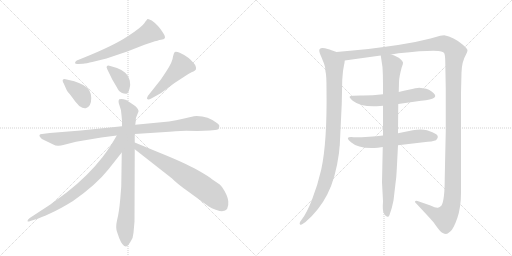
t = 0.00 s
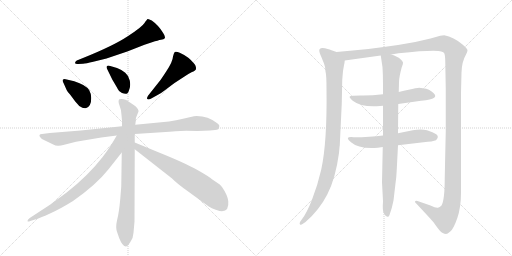
t = 2.23 s
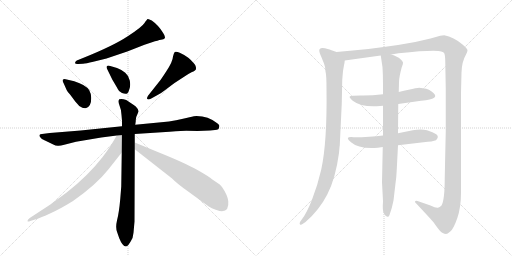
t = 4.47 s
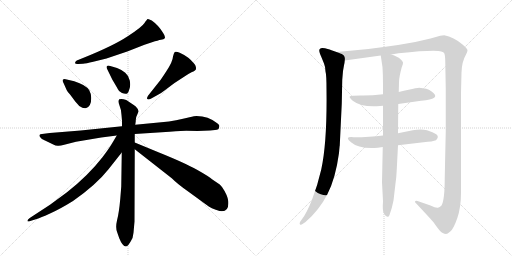
t = 6.70 s
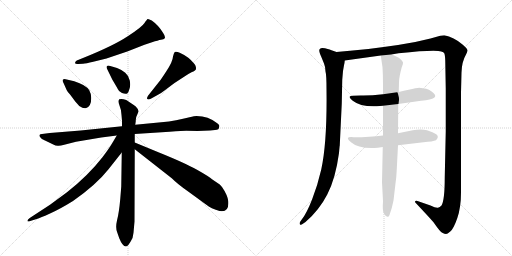
t = 8.94 s
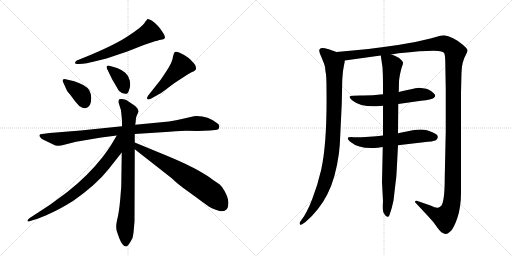
t = 11.17 s

The animated SVG that drew these frames (rendered in a browser with its animation timeline set to each time). Animation: 13 CSS @keyframes rules; one cycle of 11.17 s.

<svg version="1.1" viewBox="0 0 2048 1024" xmlns="http://www.w3.org/2000/svg">
  <g stroke="lightgray" stroke-dasharray="1,1" stroke-width="1" transform="scale(4, 4)">
    <line x1="0" y1="0" x2="256" y2="256"></line>
    <line x1="256" y1="0" x2="0" y2="256"></line>
    <line x1="128" y1="0" x2="128" y2="256"></line>
    <line x1="0" y1="128" x2="256" y2="128"></line>
    <line x1="256" y1="0" x2="512" y2="256"></line>
    <line x1="512" y1="0" x2="256" y2="256"></line>
    <line x1="384" y1="0" x2="384" y2="256"></line>
    <line x1="256" y1="128" x2="512" y2="128"></line>
  </g>
<g transform="scale(1, -1) translate(0, -850)">
   <style type="text/css">
    @keyframes keyframes0 {
      from {
       stroke: black;
       stroke-dashoffset: 624;
       stroke-width: 128;
       }
       67% {
       animation-timing-function: step-end;
       stroke: black;
       stroke-dashoffset: 0;
       stroke-width: 128;
       }
       to {
       stroke: black;
       stroke-width: 1024;
       }
       }
       #make-me-a-hanzi-animation-0 {
         animation: keyframes0 0.757812s both;
         animation-delay: 0.000000s;
         animation-timing-function: linear;
       }
    @keyframes keyframes1 {
      from {
       stroke: black;
       stroke-dashoffset: 377;
       stroke-width: 128;
       }
       55% {
       animation-timing-function: step-end;
       stroke: black;
       stroke-dashoffset: 0;
       stroke-width: 128;
       }
       to {
       stroke: black;
       stroke-width: 1024;
       }
       }
       #make-me-a-hanzi-animation-1 {
         animation: keyframes1 0.556803s both;
         animation-delay: 0.757812s;
         animation-timing-function: linear;
       }
    @keyframes keyframes2 {
      from {
       stroke: black;
       stroke-dashoffset: 375;
       stroke-width: 128;
       }
       55% {
       animation-timing-function: step-end;
       stroke: black;
       stroke-dashoffset: 0;
       stroke-width: 128;
       }
       to {
       stroke: black;
       stroke-width: 1024;
       }
       }
       #make-me-a-hanzi-animation-2 {
         animation: keyframes2 0.555176s both;
         animation-delay: 1.314616s;
         animation-timing-function: linear;
       }
    @keyframes keyframes3 {
      from {
       stroke: black;
       stroke-dashoffset: 495;
       stroke-width: 128;
       }
       62% {
       animation-timing-function: step-end;
       stroke: black;
       stroke-dashoffset: 0;
       stroke-width: 128;
       }
       to {
       stroke: black;
       stroke-width: 1024;
       }
       }
       #make-me-a-hanzi-animation-3 {
         animation: keyframes3 0.652832s both;
         animation-delay: 1.869792s;
         animation-timing-function: linear;
       }
    @keyframes keyframes4 {
      from {
       stroke: black;
       stroke-dashoffset: 961;
       stroke-width: 128;
       }
       76% {
       animation-timing-function: step-end;
       stroke: black;
       stroke-dashoffset: 0;
       stroke-width: 128;
       }
       to {
       stroke: black;
       stroke-width: 1024;
       }
       }
       #make-me-a-hanzi-animation-4 {
         animation: keyframes4 1.032064s both;
         animation-delay: 2.522624s;
         animation-timing-function: linear;
       }
    @keyframes keyframes5 {
      from {
       stroke: black;
       stroke-dashoffset: 839;
       stroke-width: 128;
       }
       73% {
       animation-timing-function: step-end;
       stroke: black;
       stroke-dashoffset: 0;
       stroke-width: 128;
       }
       to {
       stroke: black;
       stroke-width: 1024;
       }
       }
       #make-me-a-hanzi-animation-5 {
         animation: keyframes5 0.932780s both;
         animation-delay: 3.554688s;
         animation-timing-function: linear;
       }
    @keyframes keyframes6 {
      from {
       stroke: black;
       stroke-dashoffset: 765;
       stroke-width: 128;
       }
       71% {
       animation-timing-function: step-end;
       stroke: black;
       stroke-dashoffset: 0;
       stroke-width: 128;
       }
       to {
       stroke: black;
       stroke-width: 1024;
       }
       }
       #make-me-a-hanzi-animation-6 {
         animation: keyframes6 0.872559s both;
         animation-delay: 4.487467s;
         animation-timing-function: linear;
       }
    @keyframes keyframes7 {
      from {
       stroke: black;
       stroke-dashoffset: 683;
       stroke-width: 128;
       }
       69% {
       animation-timing-function: step-end;
       stroke: black;
       stroke-dashoffset: 0;
       stroke-width: 128;
       }
       to {
       stroke: black;
       stroke-width: 1024;
       }
       }
       #make-me-a-hanzi-animation-7 {
         animation: keyframes7 0.805827s both;
         animation-delay: 5.360026s;
         animation-timing-function: linear;
       }
    @keyframes keyframes8 {
      from {
       stroke: black;
       stroke-dashoffset: 993;
       stroke-width: 128;
       }
       76% {
       animation-timing-function: step-end;
       stroke: black;
       stroke-dashoffset: 0;
       stroke-width: 128;
       }
       to {
       stroke: black;
       stroke-width: 1024;
       }
       }
       #make-me-a-hanzi-animation-8 {
         animation: keyframes8 1.058105s both;
         animation-delay: 6.165853s;
         animation-timing-function: linear;
       }
    @keyframes keyframes9 {
      from {
       stroke: black;
       stroke-dashoffset: 1539;
       stroke-width: 128;
       }
       83% {
       animation-timing-function: step-end;
       stroke: black;
       stroke-dashoffset: 0;
       stroke-width: 128;
       }
       to {
       stroke: black;
       stroke-width: 1024;
       }
       }
       #make-me-a-hanzi-animation-9 {
         animation: keyframes9 1.502441s both;
         animation-delay: 7.223958s;
         animation-timing-function: linear;
       }
    @keyframes keyframes10 {
      from {
       stroke: black;
       stroke-dashoffset: 583;
       stroke-width: 128;
       }
       65% {
       animation-timing-function: step-end;
       stroke: black;
       stroke-dashoffset: 0;
       stroke-width: 128;
       }
       to {
       stroke: black;
       stroke-width: 1024;
       }
       }
       #make-me-a-hanzi-animation-10 {
         animation: keyframes10 0.724447s both;
         animation-delay: 8.726400s;
         animation-timing-function: linear;
       }
    @keyframes keyframes11 {
      from {
       stroke: black;
       stroke-dashoffset: 593;
       stroke-width: 128;
       }
       66% {
       animation-timing-function: step-end;
       stroke: black;
       stroke-dashoffset: 0;
       stroke-width: 128;
       }
       to {
       stroke: black;
       stroke-width: 1024;
       }
       }
       #make-me-a-hanzi-animation-11 {
         animation: keyframes11 0.732585s both;
         animation-delay: 9.450846s;
         animation-timing-function: linear;
       }
    @keyframes keyframes12 {
      from {
       stroke: black;
       stroke-dashoffset: 904;
       stroke-width: 128;
       }
       75% {
       animation-timing-function: step-end;
       stroke: black;
       stroke-dashoffset: 0;
       stroke-width: 128;
       }
       to {
       stroke: black;
       stroke-width: 1024;
       }
       }
       #make-me-a-hanzi-animation-12 {
         animation: keyframes12 0.985677s both;
         animation-delay: 10.183431s;
         animation-timing-function: linear;
       }
</style>
<path d="M 313 594 L 332 595 Q 343 596 373 603 L 426 616 L 509 644 L 578 671 L 608 681 Q 633 689 644 691 Q 656 692 658 696 Q 664 701 652 719 Q 634 749 607 768 Q 594 775 591 774 Q 588 773 578 758 Q 568 742 511 705 Q 454 667 332 618 L 307 608 Q 300 603 300 598 Q 301 593 313 594 Z" fill="lightgray"></path> 
<path d="M 255 516 L 267 489 Q 269 484 281 471 L 301 444 L 317 426 Q 335 414 345 418 Q 365 425 365 458 Q 365 475 357 489 Q 343 511 297 525 L 267 532 Q 257 536 252 532 Q 248 528 255 516 Z" fill="lightgray"></path> 
<path d="M 468 578 L 441 586 Q 432 590 428 586 Q 424 582 429 573 L 449 532 Q 471 495 471 494 Q 475 483 488 478 Q 501 473 509 476 Q 514 480 518 495 Q 523 509 519 528 Q 516 546 501 559 Q 486 572 468 578 Z" fill="lightgray"></path> 
<path d="M 605 456 L 632 471 Q 643 476 658 488 L 698 518 L 738 544 Q 755 556 766 561 Q 777 565 783 571 Q 787 582 777 595 Q 755 623 719 639 Q 704 646 699 642 Q 695 638 692 624 Q 691 604 666 566 Q 641 527 634 520 L 596 472 Q 585 458 589 454 Q 593 450 605 456 Z" fill="lightgray"></path> 
<path d="M 539 314 L 678 323 Q 733 327 745 327 L 790 326 L 840 328 L 860 330 Q 868 331 873 333 Q 875 335 877 343 Q 880 350 869 357 Q 833 386 786 386 Q 779 386 758 381 Q 738 375 676 364 L 541 351 L 488 345 L 323 328 L 199 318 L 168 314 Q 160 314 158 310 Q 157 305 161 301 Q 165 294 180 288 L 211 273 Q 223 267 231 267 Q 240 266 257 271 L 304 283 L 405 300 L 467 308 L 539 314 Z" fill="lightgray"></path> 
<path d="M 539 280 L 539 314 L 541 351 L 543 365 Q 542 380 550 394 L 554 404 Q 555 412 543 424 Q 534 431 523 438 L 505 450 Q 488 456 477 453 Q 471 446 478 428 Q 486 409 486 390 L 488 367 L 488 345 L 487 240 L 485 104 L 481 54 Q 476 -2 468 -32 Q 461 -62 469 -80 L 477 -103 Q 492 -140 507 -135 Q 512 -133 522 -117 Q 533 -101 534 -81 L 538 -36 L 539 253 L 539 280 Z" fill="lightgray"></path> 
<path d="M 467 308 L 454 286 Q 438 258 409 220 Q 353 148 268 81 L 200 31 L 119 -22 Q 109 -30 110 -34 Q 111 -38 121 -34 L 153 -24 Q 159 -22 198 -5 Q 237 12 292 46 Q 385 111 434 173 L 487 240 C 548 317 482 334 467 308 Z" fill="lightgray"></path> 
<path d="M 636 240 L 539 280 C 511 291 515 272 539 253 L 687 137 Q 710 114 750 86 L 835 24 Q 846 16 863 11 Q 881 5 888 5 Q 917 5 913 46 Q 910 70 888 102 L 879 112 L 848 133 Q 836 144 788 171 Q 740 198 636 240 Z" fill="lightgray"></path> 
<path d="M 1346 642 L 1326 649 Q 1324 651 1300 657 Q 1277 662 1277 648 Q 1277 641 1285 623 L 1296 596 Q 1301 585 1302 564 Q 1306 550 1306 495 Q 1309 282 1285 172 Q 1271 111 1249 54 Q 1227 -3 1207 -28 L 1200 -38 Q 1197 -44 1200 -48 Q 1203 -52 1213 -44 L 1222 -38 Q 1276 8 1309 72 Q 1342 135 1356 238 Q 1358 264 1359 268 L 1367 435 L 1369 531 L 1372 566 L 1376 589 Q 1378 595 1379 608 C 1382 629 1374 632 1346 642 Z" fill="lightgray"></path> 
<path d="M 1565 632 L 1594 637 Q 1741 652 1765 644 Q 1775 641 1777 637 Q 1780 632 1781 608 L 1783 494 L 1783 325 L 1779 142 Q 1779 49 1766 28 Q 1758 20 1754 20 Q 1747 16 1722 28 L 1670 46 Q 1669 47 1665 47 Q 1662 46 1660 44 Q 1659 42 1663 38 Q 1714 -16 1734 -39 Q 1760 -77 1769 -81 Q 1779 -86 1784 -86 Q 1789 -86 1801 -76 Q 1814 -66 1829 -23 Q 1844 20 1844 80 L 1844 480 L 1846 560 Q 1847 603 1865 634 Q 1869 641 1870 648 Q 1871 654 1850 672 Q 1815 702 1777 709 L 1761 707 L 1722 696 L 1661 682 L 1592 670 Q 1478 653 1346 642 C 1316 639 1349 604 1379 608 L 1523 628 L 1565 632 Z" fill="lightgray"></path> 
<path d="M 1532 473 Q 1482 467 1442 468 Q 1403 468 1399 464 Q 1396 460 1411 447 Q 1445 420 1520 426 L 1532 427 L 1593 434 L 1684 447 Q 1727 451 1735 458 Q 1744 464 1739 472 Q 1728 487 1705 495 L 1677 499 Q 1672 499 1661 497 Q 1651 495 1595 482 L 1532 473 Z" fill="lightgray"></path> 
<path d="M 1532 308 Q 1480 301 1415 301 Q 1374 305 1404 281 Q 1436 253 1511 259 L 1531 262 L 1592 269 L 1694 281 Q 1732 284 1744 289 Q 1758 303 1745 313 Q 1733 322 1708 329 Q 1684 335 1651 329 L 1592 317 L 1532 308 Z" fill="lightgray"></path> 
<path d="M 1595 482 L 1596 522 Q 1597 546 1607 581 Q 1613 595 1612 600 Q 1612 604 1601 614 Q 1591 624 1565 632 C 1537 643 1520 649 1523 628 L 1530 581 Q 1532 549 1532 516 L 1532 473 L 1532 427 L 1532 308 L 1531 262 L 1528 121 L 1532 45 Q 1529 5 1536 -4 Q 1543 -17 1550 -17 Q 1554 -19 1558 -10 Q 1568 17 1574 48 L 1581 108 Q 1586 141 1587 172 L 1592 269 L 1592 317 L 1593 434 L 1595 482 Z" fill="lightgray"></path> 
      <clipPath id="make-me-a-hanzi-clip-0">
      <path d="M 313 594 L 332 595 Q 343 596 373 603 L 426 616 L 509 644 L 578 671 L 608 681 Q 633 689 644 691 Q 656 692 658 696 Q 664 701 652 719 Q 634 749 607 768 Q 594 775 591 774 Q 588 773 578 758 Q 568 742 511 705 Q 454 667 332 618 L 307 608 Q 300 603 300 598 Q 301 593 313 594 Z" fill="lightgray"></path>
      </clipPath>
      <path clip-path="url(#make-me-a-hanzi-clip-0)" d="M 648 702 L 598 720 L 454 647 L 308 600 " fill="none" id="make-me-a-hanzi-animation-0" stroke-dasharray="496 992" stroke-linecap="round"></path>

      <clipPath id="make-me-a-hanzi-clip-1">
      <path d="M 255 516 L 267 489 Q 269 484 281 471 L 301 444 L 317 426 Q 335 414 345 418 Q 365 425 365 458 Q 365 475 357 489 Q 343 511 297 525 L 267 532 Q 257 536 252 532 Q 248 528 255 516 Z" fill="lightgray"></path>
      </clipPath>
      <path clip-path="url(#make-me-a-hanzi-clip-1)" d="M 260 527 L 323 474 L 339 439 " fill="none" id="make-me-a-hanzi-animation-1" stroke-dasharray="249 498" stroke-linecap="round"></path>

      <clipPath id="make-me-a-hanzi-clip-2">
      <path d="M 468 578 L 441 586 Q 432 590 428 586 Q 424 582 429 573 L 449 532 Q 471 495 471 494 Q 475 483 488 478 Q 501 473 509 476 Q 514 480 518 495 Q 523 509 519 528 Q 516 546 501 559 Q 486 572 468 578 Z" fill="lightgray"></path>
      </clipPath>
      <path clip-path="url(#make-me-a-hanzi-clip-2)" d="M 435 580 L 483 534 L 503 485 " fill="none" id="make-me-a-hanzi-animation-2" stroke-dasharray="247 494" stroke-linecap="round"></path>

      <clipPath id="make-me-a-hanzi-clip-3">
      <path d="M 605 456 L 632 471 Q 643 476 658 488 L 698 518 L 738 544 Q 755 556 766 561 Q 777 565 783 571 Q 787 582 777 595 Q 755 623 719 639 Q 704 646 699 642 Q 695 638 692 624 Q 691 604 666 566 Q 641 527 634 520 L 596 472 Q 585 458 589 454 Q 593 450 605 456 Z" fill="lightgray"></path>
      </clipPath>
      <path clip-path="url(#make-me-a-hanzi-clip-3)" d="M 704 635 L 726 587 L 641 497 L 593 457 " fill="none" id="make-me-a-hanzi-animation-3" stroke-dasharray="367 734" stroke-linecap="round"></path>

      <clipPath id="make-me-a-hanzi-clip-4">
      <path d="M 539 314 L 678 323 Q 733 327 745 327 L 790 326 L 840 328 L 860 330 Q 868 331 873 333 Q 875 335 877 343 Q 880 350 869 357 Q 833 386 786 386 Q 779 386 758 381 Q 738 375 676 364 L 541 351 L 488 345 L 323 328 L 199 318 L 168 314 Q 160 314 158 310 Q 157 305 161 301 Q 165 294 180 288 L 211 273 Q 223 267 231 267 Q 240 266 257 271 L 304 283 L 405 300 L 467 308 L 539 314 Z" fill="lightgray"></path>
      </clipPath>
      <path clip-path="url(#make-me-a-hanzi-clip-4)" d="M 165 307 L 231 294 L 437 323 L 773 356 L 865 346 " fill="none" id="make-me-a-hanzi-animation-4" stroke-dasharray="833 1666" stroke-linecap="round"></path>

      <clipPath id="make-me-a-hanzi-clip-5">
      <path d="M 539 280 L 539 314 L 541 351 L 543 365 Q 542 380 550 394 L 554 404 Q 555 412 543 424 Q 534 431 523 438 L 505 450 Q 488 456 477 453 Q 471 446 478 428 Q 486 409 486 390 L 488 367 L 488 345 L 487 240 L 485 104 L 481 54 Q 476 -2 468 -32 Q 461 -62 469 -80 L 477 -103 Q 492 -140 507 -135 Q 512 -133 522 -117 Q 533 -101 534 -81 L 538 -36 L 539 253 L 539 280 Z" fill="lightgray"></path>
      </clipPath>
      <path clip-path="url(#make-me-a-hanzi-clip-5)" d="M 484 446 L 518 399 L 511 63 L 500 -65 L 503 -125 " fill="none" id="make-me-a-hanzi-animation-5" stroke-dasharray="711 1422" stroke-linecap="round"></path>

      <clipPath id="make-me-a-hanzi-clip-6">
      <path d="M 467 308 L 454 286 Q 438 258 409 220 Q 353 148 268 81 L 200 31 L 119 -22 Q 109 -30 110 -34 Q 111 -38 121 -34 L 153 -24 Q 159 -22 198 -5 Q 237 12 292 46 Q 385 111 434 173 L 487 240 C 548 317 482 334 467 308 Z" fill="lightgray"></path>
      </clipPath>
      <path clip-path="url(#make-me-a-hanzi-clip-6)" d="M 483 303 L 474 296 L 462 249 L 420 193 L 327 100 L 209 17 L 116 -29 " fill="none" id="make-me-a-hanzi-animation-6" stroke-dasharray="637 1274" stroke-linecap="round"></path>

      <clipPath id="make-me-a-hanzi-clip-7">
      <path d="M 636 240 L 539 280 C 511 291 515 272 539 253 L 687 137 Q 710 114 750 86 L 835 24 Q 846 16 863 11 Q 881 5 888 5 Q 917 5 913 46 Q 910 70 888 102 L 879 112 L 848 133 Q 836 144 788 171 Q 740 198 636 240 Z" fill="lightgray"></path>
      </clipPath>
      <path clip-path="url(#make-me-a-hanzi-clip-7)" d="M 544 273 L 555 259 L 710 168 L 837 83 L 890 27 " fill="none" id="make-me-a-hanzi-animation-7" stroke-dasharray="555 1110" stroke-linecap="round"></path>

      <clipPath id="make-me-a-hanzi-clip-8">
      <path d="M 1346 642 L 1326 649 Q 1324 651 1300 657 Q 1277 662 1277 648 Q 1277 641 1285 623 L 1296 596 Q 1301 585 1302 564 Q 1306 550 1306 495 Q 1309 282 1285 172 Q 1271 111 1249 54 Q 1227 -3 1207 -28 L 1200 -38 Q 1197 -44 1200 -48 Q 1203 -52 1213 -44 L 1222 -38 Q 1276 8 1309 72 Q 1342 135 1356 238 Q 1358 264 1359 268 L 1367 435 L 1369 531 L 1372 566 L 1376 589 Q 1378 595 1379 608 C 1382 629 1374 632 1346 642 Z" fill="lightgray"></path>
      </clipPath>
      <path clip-path="url(#make-me-a-hanzi-clip-8)" d="M 1291 646 L 1328 611 L 1337 595 L 1336 398 L 1326 233 L 1314 167 L 1284 76 L 1241 -2 L 1206 -43 " fill="none" id="make-me-a-hanzi-animation-8" stroke-dasharray="865 1730" stroke-linecap="round"></path>

      <clipPath id="make-me-a-hanzi-clip-9">
      <path d="M 1565 632 L 1594 637 Q 1741 652 1765 644 Q 1775 641 1777 637 Q 1780 632 1781 608 L 1783 494 L 1783 325 L 1779 142 Q 1779 49 1766 28 Q 1758 20 1754 20 Q 1747 16 1722 28 L 1670 46 Q 1669 47 1665 47 Q 1662 46 1660 44 Q 1659 42 1663 38 Q 1714 -16 1734 -39 Q 1760 -77 1769 -81 Q 1779 -86 1784 -86 Q 1789 -86 1801 -76 Q 1814 -66 1829 -23 Q 1844 20 1844 80 L 1844 480 L 1846 560 Q 1847 603 1865 634 Q 1869 641 1870 648 Q 1871 654 1850 672 Q 1815 702 1777 709 L 1761 707 L 1722 696 L 1661 682 L 1592 670 Q 1478 653 1346 642 C 1316 639 1349 604 1379 608 L 1523 628 L 1565 632 Z" fill="lightgray"></path>
      </clipPath>
      <path clip-path="url(#make-me-a-hanzi-clip-9)" d="M 1355 639 L 1398 628 L 1763 676 L 1794 668 L 1820 641 L 1814 559 L 1812 118 L 1805 28 L 1798 6 L 1778 -21 L 1733 -3 L 1664 42 " fill="none" id="make-me-a-hanzi-animation-9" stroke-dasharray="1411 2822" stroke-linecap="round"></path>

      <clipPath id="make-me-a-hanzi-clip-10">
      <path d="M 1532 473 Q 1482 467 1442 468 Q 1403 468 1399 464 Q 1396 460 1411 447 Q 1445 420 1520 426 L 1532 427 L 1593 434 L 1684 447 Q 1727 451 1735 458 Q 1744 464 1739 472 Q 1728 487 1705 495 L 1677 499 Q 1672 499 1661 497 Q 1651 495 1595 482 L 1532 473 Z" fill="lightgray"></path>
      </clipPath>
      <path clip-path="url(#make-me-a-hanzi-clip-10)" d="M 1403 462 L 1446 449 L 1490 446 L 1680 473 L 1726 468 " fill="none" id="make-me-a-hanzi-animation-10" stroke-dasharray="455 910" stroke-linecap="round"></path>

      <clipPath id="make-me-a-hanzi-clip-11">
      <path d="M 1532 308 Q 1480 301 1415 301 Q 1374 305 1404 281 Q 1436 253 1511 259 L 1531 262 L 1592 269 L 1694 281 Q 1732 284 1744 289 Q 1758 303 1745 313 Q 1733 322 1708 329 Q 1684 335 1651 329 L 1592 317 L 1532 308 Z" fill="lightgray"></path>
      </clipPath>
      <path clip-path="url(#make-me-a-hanzi-clip-11)" d="M 1404 294 L 1416 287 L 1481 280 L 1663 305 L 1737 301 " fill="none" id="make-me-a-hanzi-animation-11" stroke-dasharray="465 930" stroke-linecap="round"></path>

      <clipPath id="make-me-a-hanzi-clip-12">
      <path d="M 1595 482 L 1596 522 Q 1597 546 1607 581 Q 1613 595 1612 600 Q 1612 604 1601 614 Q 1591 624 1565 632 C 1537 643 1520 649 1523 628 L 1530 581 Q 1532 549 1532 516 L 1532 473 L 1532 427 L 1532 308 L 1531 262 L 1528 121 L 1532 45 Q 1529 5 1536 -4 Q 1543 -17 1550 -17 Q 1554 -19 1558 -10 Q 1568 17 1574 48 L 1581 108 Q 1586 141 1587 172 L 1592 269 L 1592 317 L 1593 434 L 1595 482 Z" fill="lightgray"></path>
      </clipPath>
      <path clip-path="url(#make-me-a-hanzi-clip-12)" d="M 1531 621 L 1569 589 L 1550 -9 " fill="none" id="make-me-a-hanzi-animation-12" stroke-dasharray="776 1552" stroke-linecap="round"></path>

</g>
</svg>
